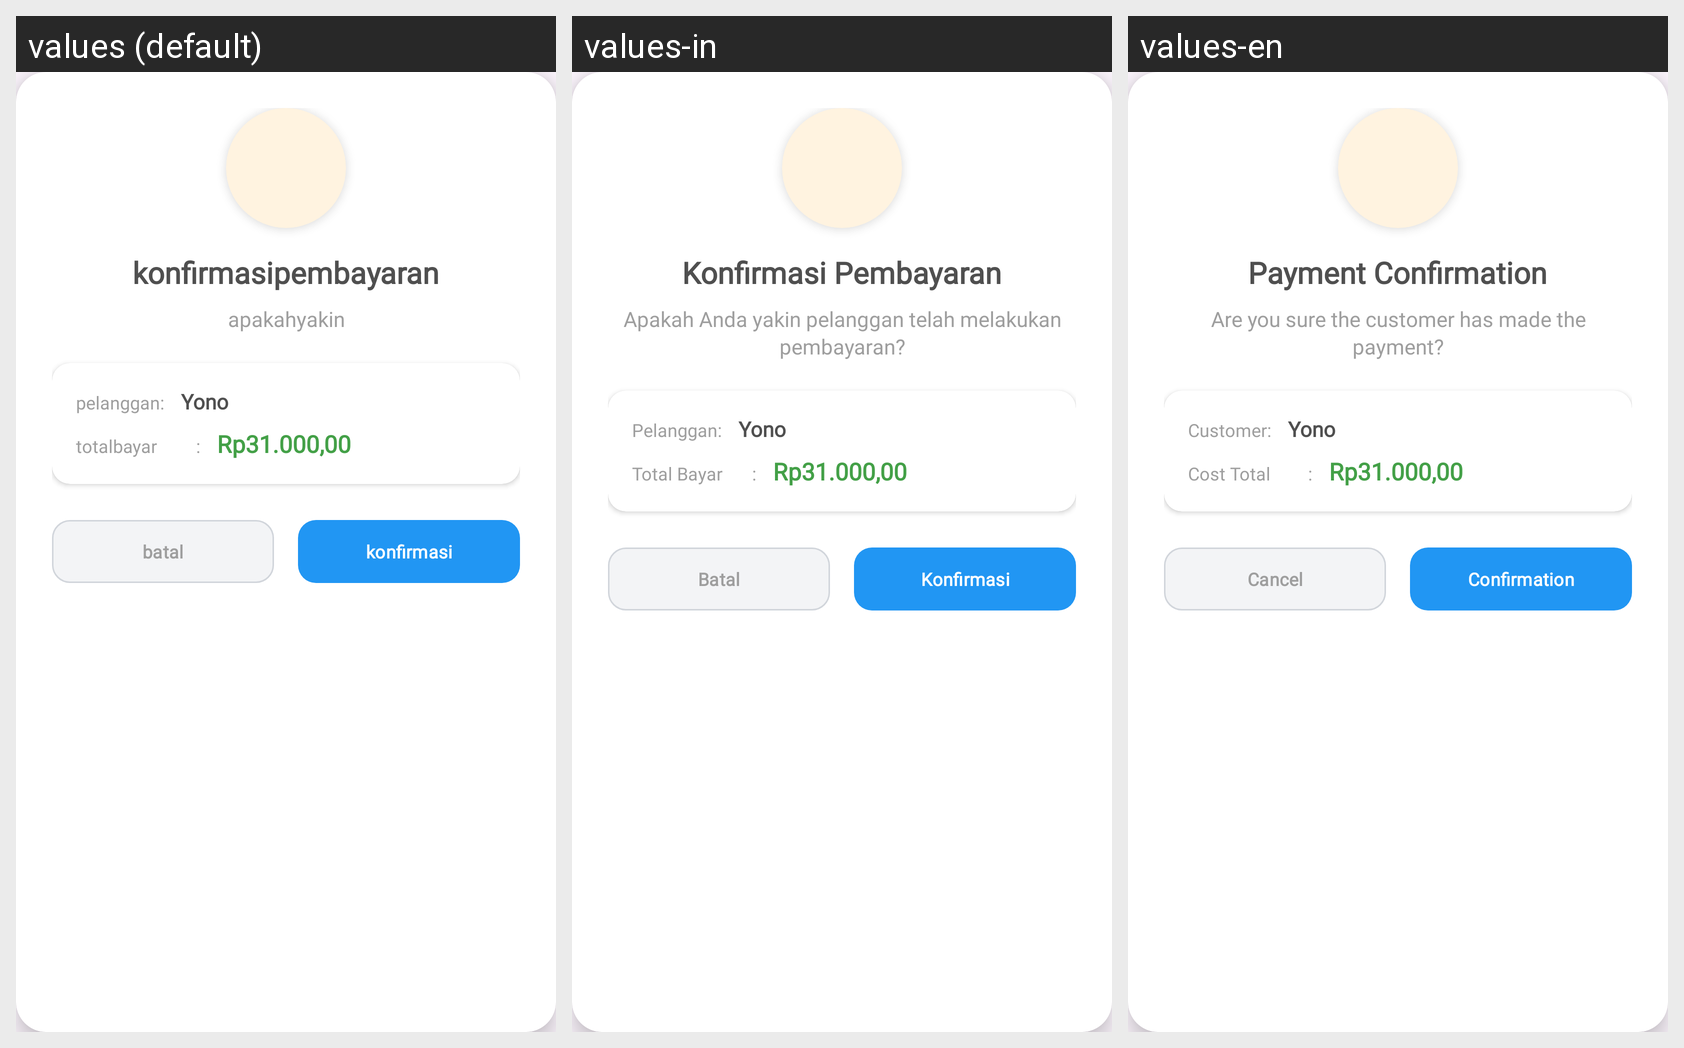

Translations of the strings shown on this Android screen, per locale in the grid:
Android screen res/layout/dialog_payment_transaksi.xml rendered under 3 locales, left to right: values (default), values-in, values-en. Device: Nexus 5 (rendered at 1080×1920; each locale shown at half size, 540×960, under a caption strip naming it); theme Theme.LaundryApp.
Strings drawn on this screen, with the default value and each locale's value (text and hints the layout hard-codes, and strings that could not be matched under every locale, appear in the picture but are not listed):

konfirmasipembayaran
  values: konfirmasipembayaran
  values-in: Konfirmasi Pembayaran
  values-en: Payment Confirmation

apakahyakin
  values: apakahyakin
  values-in: Apakah Anda yakin pelanggan telah melakukan pembayaran?
  values-en: Are you sure the customer has made the payment?

pelanggan
  values: pelanggan
  values-in: Pelanggan
  values-en: Customer

totalbayar
  values: totalbayar
  values-in: Total Bayar
  values-en: Cost Total

batal
  values: batal
  values-in: Batal
  values-en: Cancel

konfirmasi
  values: konfirmasi
  values-in: Konfirmasi
  values-en: Confirmation
